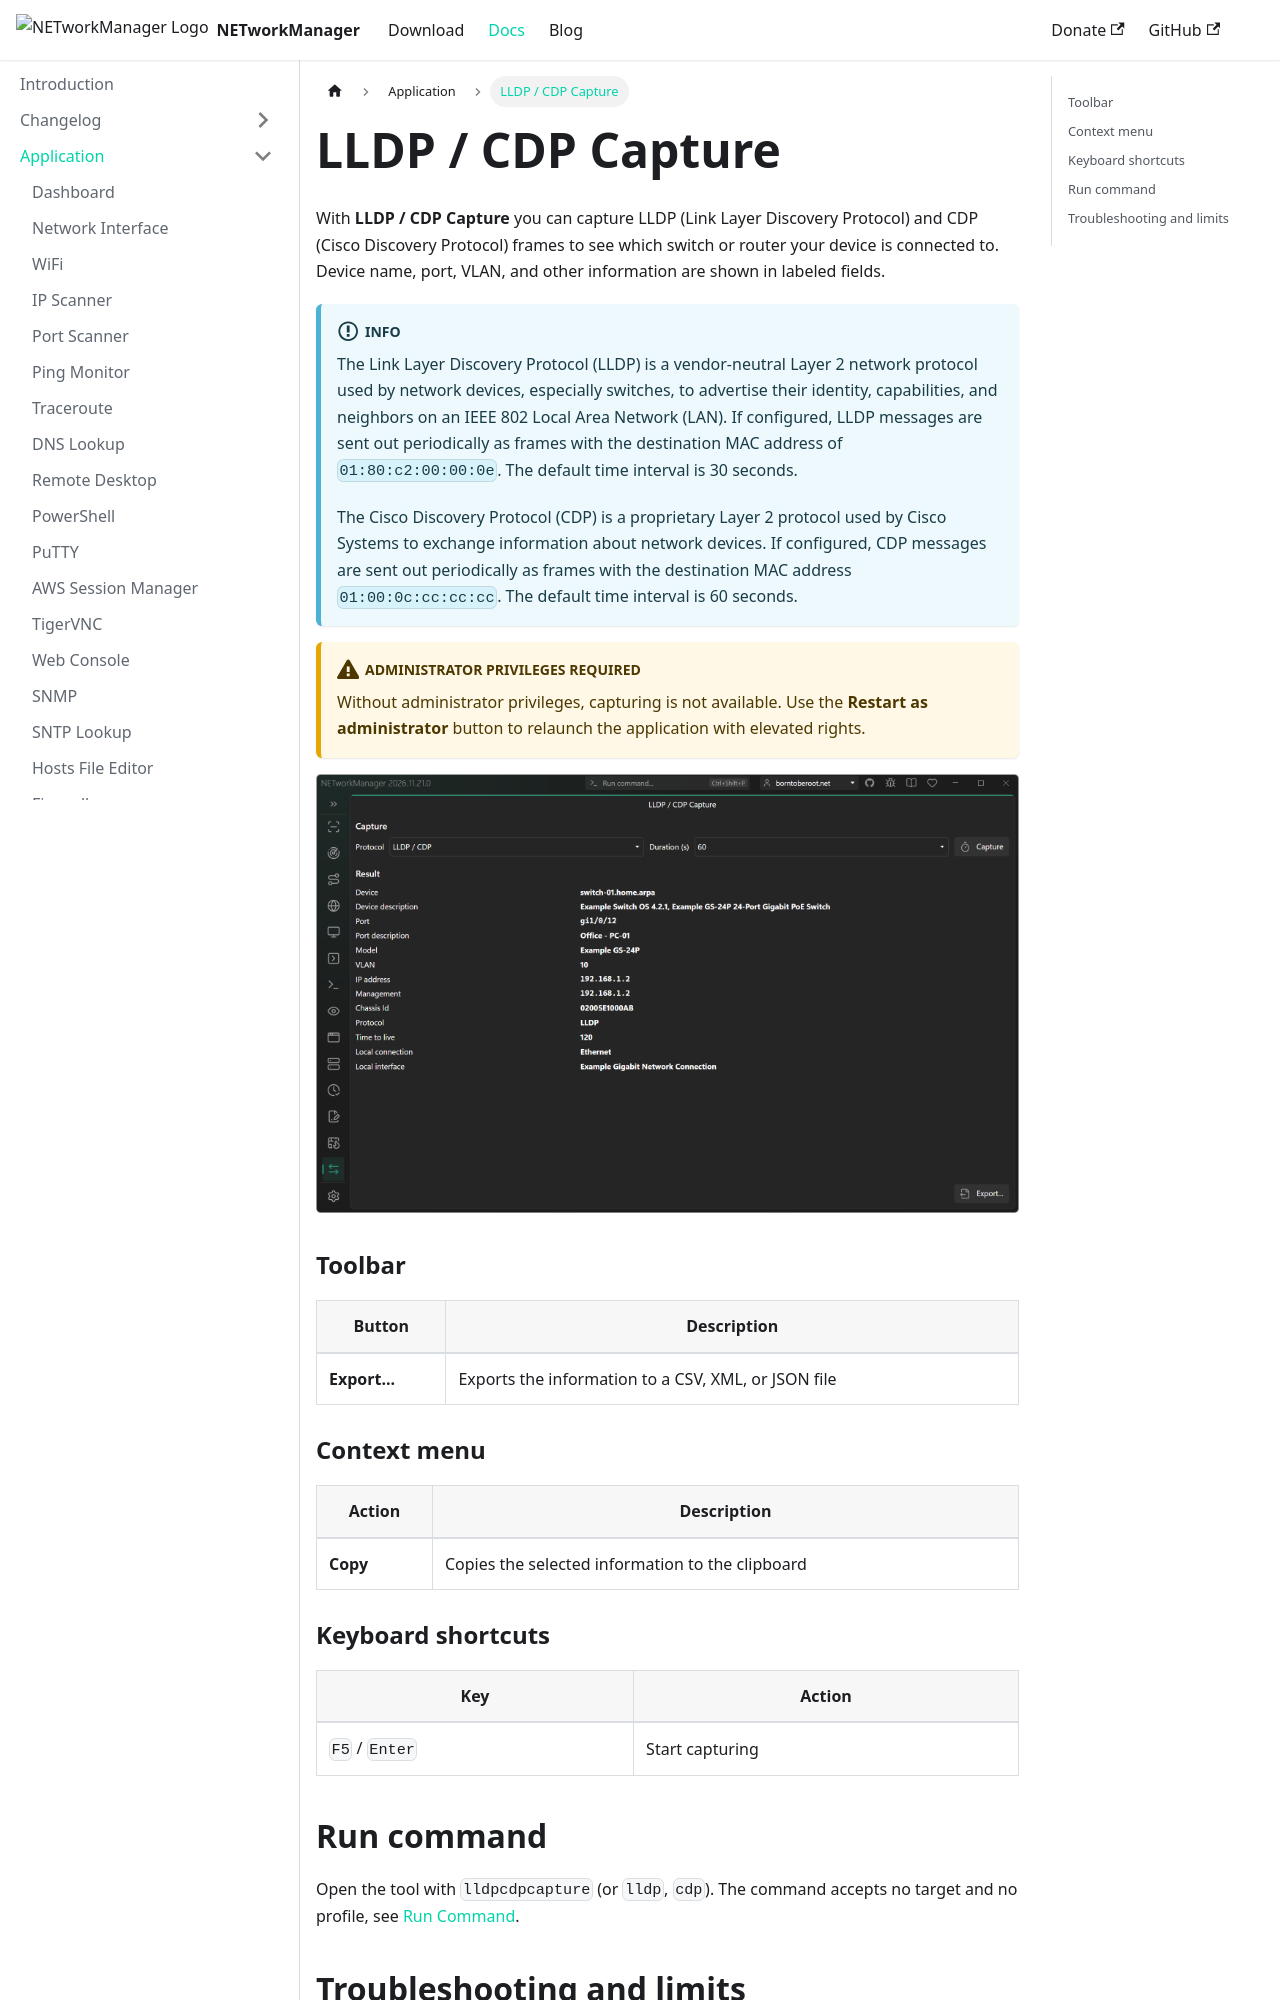

repository: BornToBeRoot/NETworkManager · page: docs/application/lldp-cdp-capture.html · generator: docusaurus

---
sidebar_position: 18
description: "Capture LLDP and CDP frames to discover connected network switches and routers. NETworkManager LLDP / CDP Capture shows device name, port, and VLAN information."
keywords: [NETworkManager, LLDP, CDP, discovery protocol, network discovery, switch identification, VLAN]
---

# LLDP / CDP Capture

With **LLDP / CDP Capture** you can capture LLDP (Link Layer Discovery Protocol) and CDP (Cisco Discovery Protocol) frames to see which switch or router your device is connected to. Device name, port, VLAN, and other information are shown in labeled fields.

:::info

The Link Layer Discovery Protocol (LLDP) is a vendor-neutral Layer 2 network protocol used by network devices, especially switches, to advertise their identity, capabilities, and neighbors on an IEEE 802 Local Area Network (LAN). If configured, LLDP messages are sent out periodically as frames with the destination MAC address of `01:80:c2:00:00:0e`. The default time interval is 30 seconds.

The Cisco Discovery Protocol (CDP) is a proprietary Layer 2 protocol used by Cisco Systems to exchange information about network devices. If configured, CDP messages are sent out periodically as frames with the destination MAC address `01:00:0c:cc:cc:cc`. The default time interval is 60 seconds.

:::

:::warning[Administrator privileges required]

Without administrator privileges, capturing is not available. Use the **Restart as administrator** button to relaunch the application with elevated rights.

:::

![LLDP / CDP Capture](../img/lldp-cdp-capture.png)

### Toolbar

| Button | Description |
|--------|-------------|
| **Export...** | Exports the information to a CSV, XML, or JSON file |

### Context menu

| Action | Description |
|--------|-------------|
| **Copy** | Copies the selected information to the clipboard |

### Keyboard shortcuts

| Key | Action |
|-----|--------|
| `F5` / `Enter` | Start capturing |

## Run command

Open the tool with `lldpcdpcapture` (or `lldp`, `cdp`). The command accepts no target and no profile, see [Run Command](../run-command.md).
